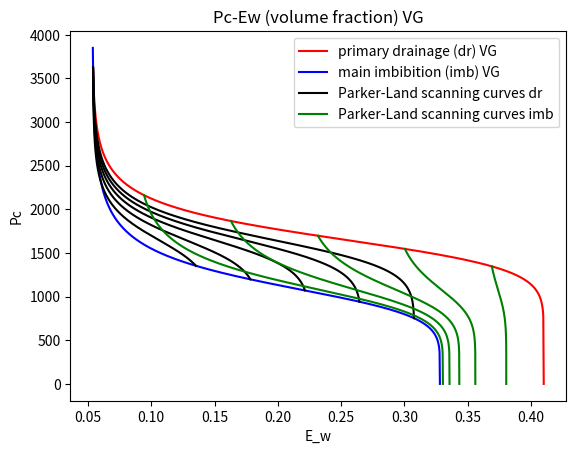

Python code for this plot:
#visualization of P-S realtions with imb/dr coefficients
import math
import numpy as np
import matplotlib.pyplot as plt
############
phi=0.41
####imb
alpha_imb= 9e-4
n_imb= 6.0
Epsilon_nr_imb=phi*0.2
Epsilon_wr_imb=phi*0.13
####dr
alpha_dr=6e-4
n_dr=  9.0
Epsilon_nr_dr=phi*0.0
Epsilon_wr_dr=phi*0.13
############
Const_Epsilon_dr=phi-Epsilon_nr_dr - Epsilon_wr_dr
Const_Epsilon_imb=phi-Epsilon_nr_imb - Epsilon_wr_imb
####
m_imb = 1.0 - (1.0 / n_imb)
n_inv_imb=1.0/n_imb
m_inv_imb=1.0/m_imb
alpha_inv_imb=1.0/alpha_imb
####
m_dr = 1.0 - (1.0 / n_dr)
n_inv_dr=1.0/n_dr
m_inv_dr=1.0/m_dr
alpha_inv_dr=1.0/alpha_dr
############
VEpsilon_w_imb = np.linspace(Epsilon_wr_imb, phi-Epsilon_nr_imb, 1000)
VPc_imb=np.empty([len(VEpsilon_w_imb)], dtype=np.double)
############
VEpsilon_w_dr = np.linspace(Epsilon_wr_dr, phi-Epsilon_nr_dr, 1000)
VPc_dr=np.empty([len(VEpsilon_w_dr)], dtype=np.double)
############
def Pc_dr( Epsilon_w):
    Se = (Epsilon_w - Epsilon_wr_dr) / Const_Epsilon_dr
    if (Se > 0.0 and Se < 1.0):
       P_c = (  ( Se**(-m_inv_dr)  - 1.0)**n_inv_dr )*alpha_inv_dr
    else:
       P_c = 0.0
    return P_c
############
def Pc_imb( Epsilon_w):
    Se = (Epsilon_w - Epsilon_wr_imb) / Const_Epsilon_imb
    if (Se > 0.0 and Se < 1.0):
       P_c = (  ( Se**(-m_inv_imb)  - 1.0)**n_inv_imb )*alpha_inv_imb
    else:
       P_c = 0.0
    return P_c
############
def Epsilon_w_of_Pc_dr(P_c):
    if (P_c > 0.0):
       Se =  (1.0 + (alpha_dr*P_c)**n_dr)**(-m_dr)
       Epsilon_w =Const_Epsilon_dr*  Se + Epsilon_wr_dr
    else:
       Epsilon_w = phi-Epsilon_nr_dr
    return Epsilon_w
############
def Epsilon_w_of_Pc_imb(P_c):
    if (P_c > 0.0):
       Se =  (1.0 + (alpha_imb*P_c)**n_imb)**(-m_imb)
       Epsilon_w =Const_Epsilon_imb*  Se + Epsilon_wr_imb
    else:
       Epsilon_w = phi-Epsilon_nr_imb
    return Epsilon_w
############
def  Pc_Hyst_Parker( Ew, Ih_new, Ew_reversal, Ew_endpoint, Pc_reversal, Pc_endpoint):
    if(Ih_new==-1):
      Ew_reversal_MPC=Epsilon_w_of_Pc_imb(Pc_reversal)
      Ew_endpoint_MPC=Epsilon_w_of_Pc_imb(Pc_endpoint)
      Pc_tn=Pc_imb( ((Ew-Ew_endpoint)/(Ew_reversal-Ew_endpoint))*(Ew_reversal_MPC-Ew_endpoint_MPC) + Ew_endpoint_MPC)
    elif(Ih_new==1):
      Ew_reversal_MPC=Epsilon_w_of_Pc_dr(Pc_reversal)
      Ew_endpoint_MPC=Epsilon_w_of_Pc_dr(Pc_endpoint)
      Pc_tn=Pc_dr( ((Ew-Ew_endpoint)/(Ew_reversal-Ew_endpoint))*(Ew_reversal_MPC-Ew_endpoint_MPC) + Ew_endpoint_MPC)
    return Pc_tn
############
def En_r_func(Ew_reversal):
    ############
    Sw_e_reversal=(Ew_reversal - Epsilon_wr_dr) / Const_Epsilon_dr
    ############
    Snri_e=Epsilon_nr_imb/Const_Epsilon_dr
    Rnw=(1/Snri_e)-1
    ############
    Snr_e=(1-Sw_e_reversal)/(1+Rnw*(1-Sw_e_reversal))
    En_r=Snr_e*Const_Epsilon_dr
    return En_r
####
for i in range(len(VPc_dr)):
    VPc_dr[i] =Pc_dr(VEpsilon_w_dr[i])
    VPc_imb[i]=Pc_imb(VEpsilon_w_imb[i] )
####
N=1000
N_curves_imb=5
N_curves_dr=5

VEw_reversal_imb_range=np.linspace(Epsilon_wr_imb+phi*0.1, phi-phi*0.1, N_curves_imb)
VEw_reversal_dr_range=np.linspace(Epsilon_wr_imb+phi*0.2, phi-Epsilon_nr_imb-phi*0.05, N_curves_dr)
####
VEw_reversal_imb=np.empty([N_curves_imb], dtype=np.double)
VPc_reversal_imb=np.empty([N_curves_imb], dtype=np.double)
VEw_endpoint_imb=np.empty([N_curves_imb], dtype=np.double)
VPc_endpoint_imb=np.empty([N_curves_imb], dtype=np.double)
VEw_new_imb=np.empty([N,N_curves_imb], dtype=np.double)
VPc_new_imb=np.empty([N,N_curves_imb], dtype=np.double)
####
VEw_reversal_dr=np.empty([N_curves_dr], dtype=np.double)
VPc_reversal_dr=np.empty([N_curves_dr], dtype=np.double)
VEw_endpoint_dr=np.empty([N_curves_dr], dtype=np.double)
VPc_endpoint_dr=np.empty([N_curves_dr], dtype=np.double)
VEw_new_dr=np.empty([N,N_curves_dr], dtype=np.double)
VPc_new_dr=np.empty([N,N_curves_dr], dtype=np.double)
####
for j in range(0,N_curves_imb):
    VEw_reversal_imb[j]=VEw_reversal_imb_range[j]
    VPc_reversal_imb[j]=Pc_dr(VEw_reversal_imb[j])
    VEw_endpoint_imb[j]=phi-En_r_func(VEw_reversal_imb[j])
    VPc_endpoint_imb[j]=0
for j in range(0,N_curves_dr):
    VEw_reversal_dr[j]= VEw_reversal_dr_range[j]
    VPc_reversal_dr[j]= Pc_imb(VEw_reversal_dr[j])
    VEw_endpoint_dr[j]= VEpsilon_w_dr[2]
    VPc_endpoint_dr[j]= Pc_dr(VEw_endpoint_dr[j])

####  Prescribe the range of volume fractions
for j in range(0,N_curves_imb):
    for i in range(0,N):
        VEw_new_imb[i][j]=VEw_reversal_imb[j]+i*((VEw_endpoint_imb[j]-VEw_reversal_imb[j])/(N-1))
for j in range(0,N_curves_dr):
    for i in range(0,N):
        VEw_new_dr[i][j]=VEw_reversal_dr[j]+i*((VEw_endpoint_dr[j]-VEw_reversal_dr[j])/(N-1))

############ Calculate the scaled graphs by calculating only Pc
for i in range(0,N):
    for j in range(0,N_curves_imb):
        VPc_new_imb[i][j]=Pc_Hyst_Parker( VEw_new_imb[i][j], -1, VEw_reversal_imb[j], VEw_endpoint_imb[j], VPc_reversal_imb[j], VPc_endpoint_imb[j])
    for j in range(0,N_curves_dr):
        VPc_new_dr[i][j]=Pc_Hyst_Parker( VEw_new_dr[i][j], 1, VEw_reversal_dr[j], VEw_endpoint_dr[j], VPc_reversal_dr[j], VPc_endpoint_dr[j])

############Plot
plt.plot(VEpsilon_w_dr[2:N], VPc_dr[2:N], color='r',label="primary drainage (dr) VG")
plt.plot(VEpsilon_w_imb[2:N], VPc_imb[2:N],'b',label="main imbibition (imb) VG")
plt.plot(VEw_new_dr, VPc_new_dr,color='k',label="Parker-Land scanning curves dr")
plt.plot(VEw_new_imb, VPc_new_imb,color='g',label="Parker-Land scanning curves imb")
####### this section is to delete duplicated labels ####### if you have errors you can simply remove it
handles, labels = plt.gca().get_legend_handles_labels()
by_label = dict(zip(labels, handles))
plt.legend(by_label.values(), by_label.keys())
############################
plt.xlabel("E_w")
plt.ylabel("Pc")
plt.title("Pc-Ew (volume fraction) VG")
plt.show()
